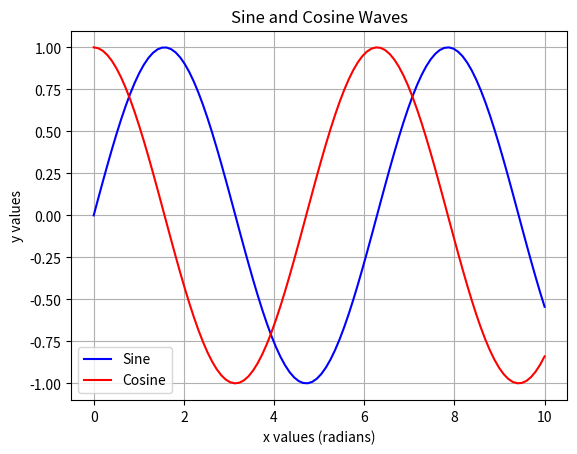

The script that saved this image:
import numpy as np
import matplotlib.pyplot as plt

# Part 1: Array Manipulation, Searching, Sorting, and Splitting

# a) Array Manipulation
print("\n--- Array Manipulation ---")
arr = np.arange(10)
#arr=np.arange(start, stop, step)
#arr = np.arange(2, 10, 2)
print("Original Array:", arr)

# Reshaping the array
reshaped_arr = arr.reshape(2, 5)
print("Reshaped Array (2x5):\n", reshaped_arr)

# Appending an element
arr_appended = np.append(arr, [10, 11, 12])
print("Appended Array:", arr_appended)

# Transposing the array
transposed_arr = reshaped_arr.T
print("Transposed Array:\n", transposed_arr)

# b) Searching in Array
print("\n--- Searching in Array ---")
search_value = 5
index = np.where(arr == search_value)
print(f"Index of {search_value} in array: {index}")

# c) Sorting Array
print("\n--- Sorting Array ---")
arr_unsorted = np.array([9, 1, 5, 7, 3])
sorted_arr = np.sort(arr_unsorted)
print("Unsorted Array:", arr_unsorted)
print("Sorted Array:", sorted_arr)

# d) Splitting Array
print("\n--- Splitting Array ---")
arr_split = np.array_split(arr, 3)
print("Splitted Array into 3 parts:", arr_split)

# Part 2: Broadcasting in NumPy

print("\n--- Broadcasting in NumPy ---")
# Create two arrays with different shapes
a = np.array([1, 2, 3])
b = np.array([[10], [20], [30]])

# Broadcasting the arrays and performing addition
result = a + b
print("Broadcasted Array:\n", result)

# Part 3: Plotting NumPy Arrays using Matplotlib

print("\n--- Plotting NumPy Arrays ---")
# Create x and y arrays for plotting
#x = np.linspace(0, 2 * np.pi, 100)
x = np.linspace(0, 10, 100)    # 100 points between 0 and 10
y_sin = np.sin(x)
y_cos = np.cos(x)

# Plot sine and cosine graphs
plt.plot(x, y_sin, label="Sine", color="blue")
plt.plot(x, y_cos, label="Cosine", color="red")
plt.title("Sine and Cosine Waves")
plt.xlabel("x values (radians)")
plt.ylabel("y values")
plt.legend()
plt.grid(True)

# Display the plot
plt.show()
